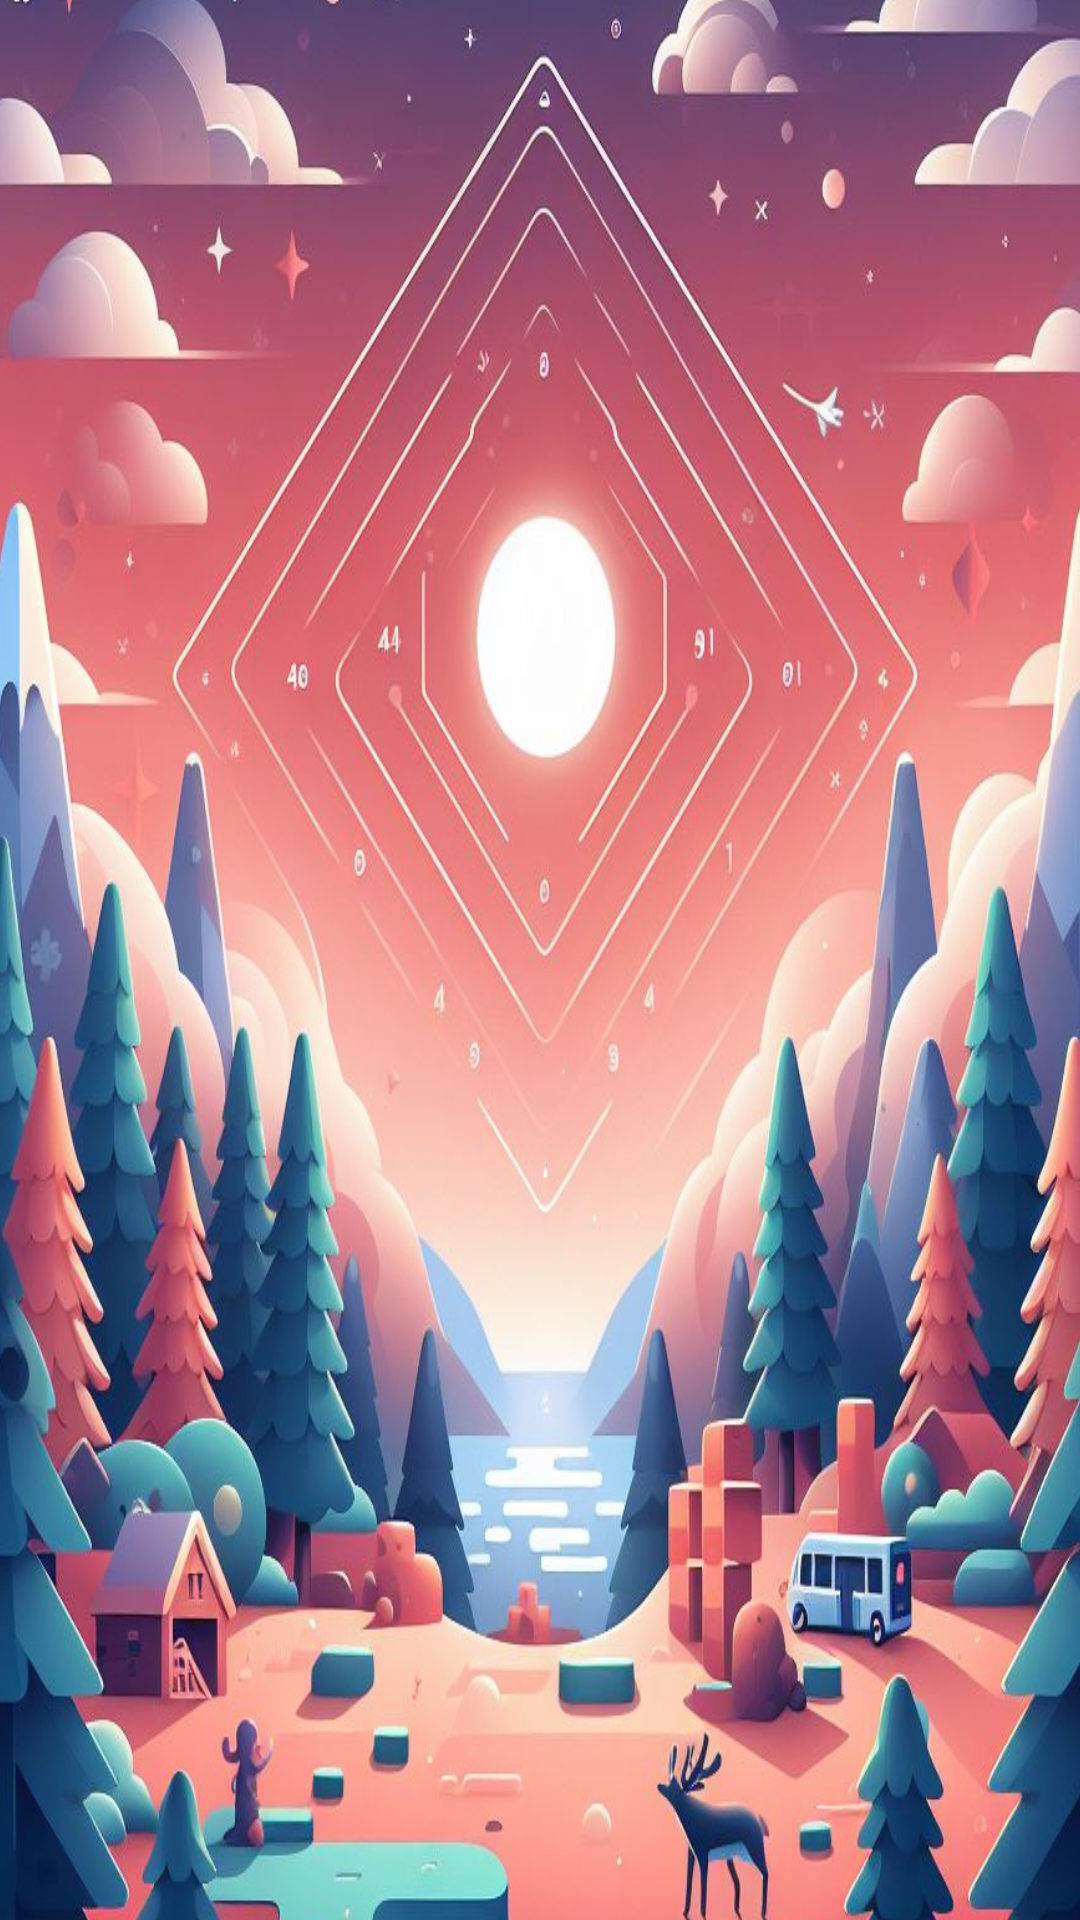

This screen was rendered from an Android layout file. Write that file and the resources it references.
<!-- AndroidManifest.xml: application theme Theme.Juegos -->
<!-- res/layout/activity_splash.xml -->
<?xml version="1.0" encoding="utf-8"?>
<androidx.constraintlayout.widget.ConstraintLayout xmlns:android="http://schemas.android.com/apk/res/android"
    xmlns:app="http://schemas.android.com/apk/res-auto"
    xmlns:tools="http://schemas.android.com/tools"
    android:layout_width="match_parent"
    android:layout_height="match_parent"
    android:background="@color/black"
    tools:context=".SplashActivity">

    <ImageView
        android:id="@+id/game"
        android:layout_width="425dp"
        android:layout_height="735dp"
        android:background="@drawable/background_image"
        app:layout_constraintBottom_toBottomOf="parent"
        app:layout_constraintEnd_toEndOf="parent"
        app:layout_constraintHorizontal_bias="0.496"
        app:layout_constraintStart_toStartOf="parent"
        app:layout_constraintTop_toTopOf="parent"
        app:layout_constraintVertical_bias="0.469"
        tools:ignore="ContentDescription,ImageContrastCheck,VisualLintBounds" />
</androidx.constraintlayout.widget.ConstraintLayout>
<!-- resources referenced by this layout -->
<resources>
  <color name="black">#FF000000</color>
  <!-- drawable background_image: jpg bitmap (drawable, 161797 bytes) -->
</resources>
